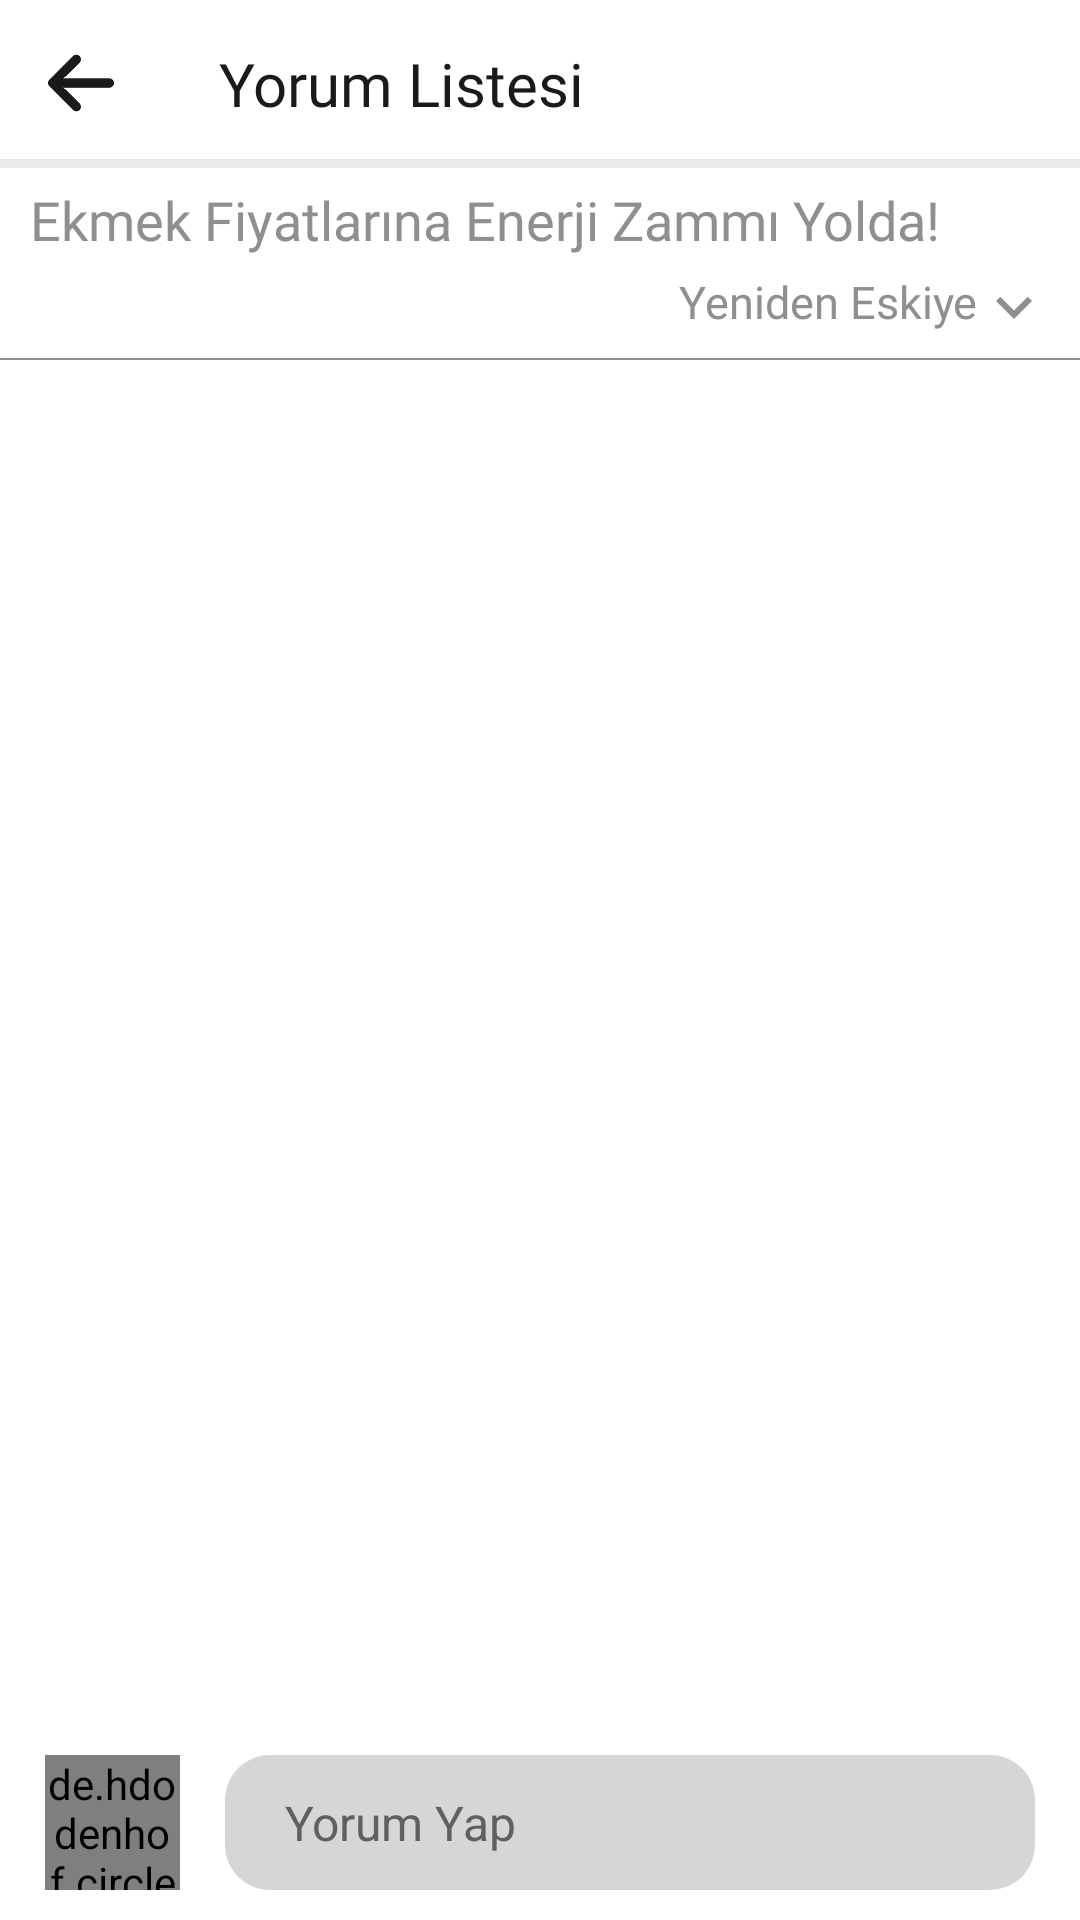

Reconstruct the res/layout file that produces this screen, plus the resources it refers to.
<!-- AndroidManifest.xml: application theme Theme.Light -->
<!-- res/layout/fragment_comments.xml -->
<?xml version="1.0" encoding="utf-8"?>
<layout>

    <data>

        <variable
            name="defaultavatar"
            type="com.finans7.model.Avatar" />
    </data>

    <RelativeLayout xmlns:android="http://schemas.android.com/apk/res/android"
        xmlns:app="http://schemas.android.com/apk/res-auto"
        xmlns:tools="http://schemas.android.com/tools"
        android:layout_width="match_parent"
        android:layout_height="match_parent"
        tools:context=".view.CommentsFragment">

        <androidx.appcompat.widget.Toolbar
            android:id="@+id/comments_fragment_toolBar"
            android:layout_width="match_parent"
            android:layout_height="wrap_content"
            android:background="@drawable/bar_bg">

            <LinearLayout
                android:layout_width="match_parent"
                android:layout_height="wrap_content"
                android:gravity="center_vertical"
                android:orientation="horizontal">

                <ImageView
                    android:id="@+id/comments_fragment_imgBack"
                    android:layout_width="22dp"
                    android:layout_height="22dp"
                    android:src="@drawable/arrow_back"
                    app:tint="?attr/appBarMenuColor" />

                <TextView
                    android:layout_width="wrap_content"
                    android:layout_height="wrap_content"
                    android:layout_marginStart="35dp"
                    android:fontFamily="@font/poppins_bold"
                    android:text="Yorum Listesi"
                    android:textColor="?attr/boldColor"
                    android:textSize="20sp" />

            </LinearLayout>

        </androidx.appcompat.widget.Toolbar>

        <androidx.core.widget.NestedScrollView
            android:layout_width="match_parent"
            android:layout_height="match_parent"
            android:id="@+id/comments_fragment_nestedScrollView"
            android:layout_above="@+id/comments_fragment_linearBottom"
            android:layout_below="@+id/comments_fragment_toolBar"
            android:scrollbars="none">

            <LinearLayout
                android:id="@+id/comments_fragment_linearTop"
                android:layout_width="match_parent"
                android:layout_height="match_parent"
                android:layout_alignParentTop="true"
                android:layout_marginBottom="10dp"
                android:orientation="vertical">

                <TextView
                    android:id="@+id/comments_fragment_txtPostTitle"
                    android:layout_width="wrap_content"
                    android:layout_height="wrap_content"
                    android:layout_marginStart="10dp"
                    android:layout_marginTop="5dp"
                    android:layout_marginEnd="10dp"
                    android:fontFamily="@font/poppins_bold"
                    android:text="Ekmek Fiyatlarına Enerji Zammı Yolda!"
                    android:textColor="?attr/normalColor"
                    android:textSize="18sp" />

                <LinearLayout
                    android:id="@+id/comments_fragment_linearShorting"
                    android:layout_width="wrap_content"
                    android:layout_height="wrap_content"
                    android:layout_gravity="end"
                    android:layout_marginTop="5dp"
                    android:layout_marginEnd="10dp"
                    android:orientation="horizontal">

                    <TextView
                        android:id="@+id/comments_fragment_txtShorting"
                        android:layout_width="wrap_content"
                        android:layout_height="wrap_content"
                        android:fontFamily="@font/poppins_bold"
                        android:text="Yeniden Eskiye"
                        android:textColor="?attr/normalColor"
                        android:textSize="15sp" />

                    <ImageView
                        android:layout_width="24dp"
                        android:layout_height="24dp"
                        android:rotation="90"
                        android:src="@drawable/ic_icon_right"
                        app:tint="?attr/normalColor" />

                </LinearLayout>

                <ImageView
                    android:layout_width="match_parent"
                    android:layout_height="0.5dp"
                    android:layout_marginTop="5dp"
                    android:src="?attr/normalColor" />

                <androidx.recyclerview.widget.RecyclerView
                    android:id="@+id/comments_fragment_recyclerView"
                    android:layout_width="match_parent"
                    android:nestedScrollingEnabled="false"
                    android:layout_height="match_parent"
                    android:layout_marginTop="10dp"
                    android:scrollbars="none" />

            </LinearLayout>

        </androidx.core.widget.NestedScrollView>

        <RelativeLayout
            android:id="@+id/comments_fragment_linearBottom"
            android:layout_width="match_parent"
            android:layout_height="wrap_content"
            android:layout_alignParentStart="true"
            android:layout_alignParentBottom="true"
            android:layout_marginStart="15dp"
            android:layout_marginBottom="10dp"
            android:paddingTop="5dp"
            android:gravity="center"
            android:orientation="horizontal">

            <de.hdodenhof.circleimageview.CircleImageView
                android:id="@+id/comments_fragment_imgAvatars"
                android:layout_width="45dp"
                android:layout_height="45dp"
                android:downloadAvatarImg="@{defaultavatar.AVATARNAME}" />

            <RelativeLayout
                android:id="@+id/comments_fragment_linearComments"
                android:layout_width="match_parent"
                android:layout_height="wrap_content"
                android:layout_marginStart="15dp"
                android:layout_marginEnd="15dp"
                android:layout_toStartOf="@+id/comments_fragment_imgSend"
                android:layout_toEndOf="@+id/comments_fragment_imgAvatars"
                android:background="@drawable/comment_box_bg"
                android:paddingStart="10dp"
                android:paddingEnd="10dp">

                <EditText
                    android:id="@+id/comments_fragment_editSearch"
                    android:layout_width="match_parent"
                    android:layout_height="45dp"
                    android:layout_alignParentStart="true"
                    android:layout_centerVertical="true"
                    android:layout_marginStart="10dp"
                    android:layout_marginEnd="10dp"
                    android:background="?attr/commentBoxBgColor"
                    android:hint="Yorum Yap"
                    android:lines="1"
                    android:textColor="?attr/commentBoxTextColor"
                    android:textColorHint="?attr/commentBoxTextColor"
                    android:textSize="16sp" />

            </RelativeLayout>

            <ImageView
                android:id="@+id/comments_fragment_imgSend"
                android:layout_width="50dp"
                android:layout_height="35dp"
                android:layout_alignTop="@+id/comments_fragment_linearComments"
                android:layout_alignBottom="@+id/comments_fragment_linearComments"
                android:layout_alignParentEnd="true"
                android:layout_centerVertical="true"
                android:layout_marginEnd="10dp"
                android:background="@drawable/send_bg"
                android:padding="10dp"
                android:src="@drawable/ic_send"
                android:visibility="gone"
                app:tint="?attr/commentBoxTextColor" />

        </RelativeLayout>

    </RelativeLayout>

</layout>
<!-- resources referenced by this layout -->
<resources>
  <!-- drawable bar_bg (drawable-xxhdpi) -->
  <?xml version="1.0" encoding="utf-8"?>
  <layer-list xmlns:android="http://schemas.android.com/apk/res/android">
      <item>
          <shape android:shape="rectangle">
              <solid android:color="?attr/shadowColor"/>
          </shape>
      </item>
      <item android:bottom="3dp">
          <shape android:shape="rectangle">
              <solid android:color="?attr/appBarColor"/>
          </shape>
      </item>
  </layer-list>
  <!-- drawable comment_box_bg (drawable) -->
  <?xml version="1.0" encoding="utf-8"?>
  <shape xmlns:android="http://schemas.android.com/apk/res/android" android:shape="rectangle">
      <corners android:radius="15dp"/>
      <solid android:color="?attr/commentBoxBgColor"/>
  </shape>
  <!-- drawable ic_icon_right (drawable) -->
  <vector android:height="24dp" android:tint="?attr/arrowTintColor"
      android:viewportHeight="24" android:viewportWidth="24"
      android:width="24dp" xmlns:android="http://schemas.android.com/apk/res/android">
      <path android:fillColor="@android:color/white" android:pathData="M10,6L8.59,7.41 13.17,12l-4.58,4.59L10,18l6,-6z"/>
  </vector>
  <!-- drawable send_bg (drawable) -->
  <?xml version="1.0" encoding="utf-8"?>
  <shape xmlns:android="http://schemas.android.com/apk/res/android" android:shape="oval">
      <solid android:color="?attr/commentBoxBgColor"/>
  </shape>
</resources>
